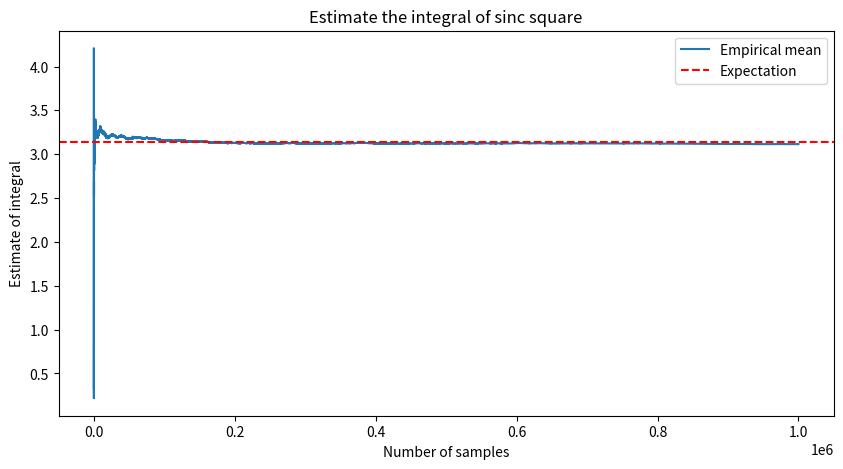

The script that saved this image:
import numpy as np
import matplotlib.pyplot as plt
from scipy.stats import norm

np.random.seed(0)

# number of samples
N = 1000000
# stand deviation of the reference distribution
sigma = 10

# define f(x)
def f(x):
    return np.sinc(x / np.pi) ** 2

# define p(x)
def p(x):
    return norm.pdf(x, 0, sigma)

# normal random variables, mean 0 variance 1
x_n = np.random.normal(0, sigma, N)

# compute y_n
y_n = f(x_n) / p(x_n)

# apply the Strong Law of Large Numbers
averages = np.cumsum(y_n) / np.arange(1, N+1)

# plot the averages
plt.figure(figsize=(10,5))
plt.plot(averages, label="Empirical mean")
plt.axhline(y=np.pi, color='r', linestyle='--', label="Expectation")
plt.title('Estimate the integral of sinc square')
plt.xlabel('Number of samples')
plt.ylabel('Estimate of integral')
plt.legend()
plt.savefig("./sinc-square-integral.png")
